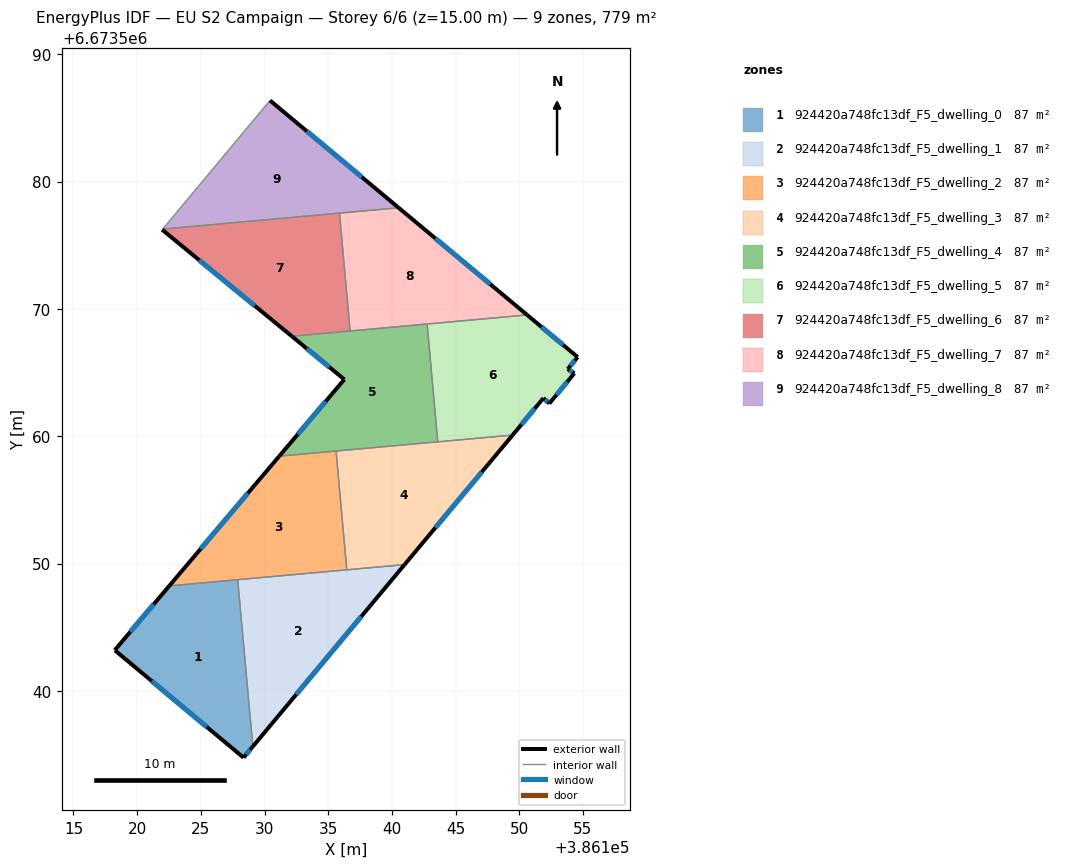
=== STOREY PLAN SPEC (per zone: floor XY polygon, exterior-wall plan segments, windows/doors) ===
zone 1: 924420a748fc13df_F5_dwelling_0  (86.5 m²)
  floor: (386127.90, 6673548.73) (386129.08, 6673535.63) (386128.35, 6673534.76) (386118.25, 6673543.19) (386118.24, 6673543.20) (386122.52, 6673548.25)
  exterior wall: (386128.35, 6673534.76) – (386129.08, 6673535.63)  [1.1 m]
    window: (386128.56, 6673535.01) – (386128.87, 6673535.38)  [0.6 m²]
  exterior wall: (386118.25, 6673543.19) – (386128.35, 6673534.76)  [13.2 m]
    window: (386121.14, 6673540.78) – (386125.47, 6673537.17)  [7.2 m²]
  exterior wall: (386122.52, 6673548.25) – (386118.24, 6673543.20)  [6.6 m]
    window: (386121.30, 6673546.80) – (386119.46, 6673544.64)  [3.6 m²]
  interior walls: 3
zone 2: 924420a748fc13df_F5_dwelling_1  (86.5 m²)
  floor: (386141.00, 6673549.92) (386129.08, 6673535.63) (386127.90, 6673548.73)
  exterior wall: (386129.08, 6673535.63) – (386141.00, 6673549.92)  [18.6 m]
    window: (386132.49, 6673539.71) – (386137.59, 6673545.84)  [10.3 m²]
  interior walls: 3
zone 3: 924420a748fc13df_F5_dwelling_2  (86.5 m²)
  floor: (386135.62, 6673558.83) (386136.46, 6673549.51) (386122.52, 6673548.25) (386131.16, 6673558.43)
  exterior wall: (386131.16, 6673558.43) – (386122.52, 6673548.25)  [13.4 m]
    window: (386128.69, 6673555.52) – (386124.99, 6673551.16)  [7.4 m²]
  interior walls: 4
zone 4: 924420a748fc13df_F5_dwelling_3  (86.5 m²)
  floor: (386149.48, 6673560.09) (386141.00, 6673549.92) (386136.46, 6673549.51) (386135.62, 6673558.83)
  exterior wall: (386141.00, 6673549.92) – (386149.48, 6673560.09)  [13.2 m]
    window: (386143.42, 6673552.82) – (386147.06, 6673557.18)  [7.3 m²]
  interior walls: 4
zone 5: 924420a748fc13df_F5_dwelling_4  (86.5 m²)
  floor: (386142.77, 6673568.81) (386143.61, 6673559.56) (386131.16, 6673558.43) (386136.27, 6673564.46) (386132.14, 6673567.85)
  exterior wall: (386132.14, 6673567.85) – (386136.27, 6673564.46)  [5.3 m]
    window: (386133.32, 6673566.88) – (386135.09, 6673565.43)  [2.9 m²]
  exterior wall: (386136.27, 6673564.46) – (386131.16, 6673558.43)  [7.9 m]
    window: (386134.81, 6673562.74) – (386132.62, 6673560.15)  [4.4 m²]
  interior walls: 5
zone 6: 924420a748fc13df_F5_dwelling_5  (86.5 m²)
  floor: (386154.59, 6673566.21) (386153.81, 6673565.27) (386154.33, 6673564.94) (386152.36, 6673562.57) (386151.91, 6673562.99) (386149.48, 6673560.09) (386143.61, 6673559.56) (386142.77, 6673568.81) (386150.62, 6673569.52)
  exterior wall: (386152.36, 6673562.57) – (386154.33, 6673564.94)  [3.1 m]
    window: (386152.93, 6673563.25) – (386153.77, 6673564.26)  [1.7 m²]
  exterior wall: (386151.91, 6673562.99) – (386152.36, 6673562.57)  [0.6 m]
    window: (386152.04, 6673562.87) – (386152.23, 6673562.69)  [0.3 m²]
  exterior wall: (386149.48, 6673560.09) – (386151.91, 6673562.99)  [3.8 m]
    window: (386150.18, 6673560.92) – (386151.21, 6673562.16)  [2.1 m²]
  exterior wall: (386154.59, 6673566.21) – (386150.62, 6673569.52)  [5.2 m]
    window: (386153.46, 6673567.16) – (386151.76, 6673568.58)  [2.8 m²]
  exterior wall: (386153.81, 6673565.27) – (386154.59, 6673566.21)  [1.2 m]
    window: (386154.03, 6673565.54) – (386154.37, 6673565.94)  [0.7 m²]
  exterior wall: (386154.33, 6673564.94) – (386153.81, 6673565.27)  [0.6 m]
    window: (386154.18, 6673565.04) – (386153.96, 6673565.18)  [0.3 m²]
  interior walls: 3
zone 7: 924420a748fc13df_F5_dwelling_6  (86.5 m²)
  floor: (386135.89, 6673577.52) (386136.72, 6673568.26) (386132.14, 6673567.85) (386121.97, 6673576.22) (386122.00, 6673576.26)
  exterior wall: (386121.97, 6673576.22) – (386132.14, 6673567.85)  [13.2 m]
    window: (386124.87, 6673573.83) – (386129.23, 6673570.24)  [7.3 m²]
  interior walls: 4
zone 8: 924420a748fc13df_F5_dwelling_7  (86.5 m²)
  floor: (386150.62, 6673569.52) (386136.72, 6673568.26) (386135.89, 6673577.52) (386140.53, 6673577.94)
  exterior wall: (386150.62, 6673569.52) – (386140.53, 6673577.94)  [13.1 m]
    window: (386147.74, 6673571.93) – (386143.42, 6673575.53)  [7.2 m²]
  interior walls: 4
zone 9: 924420a748fc13df_F5_dwelling_8  (86.5 m²)
  floor: (386140.53, 6673577.94) (386122.00, 6673576.26) (386130.43, 6673586.37)
  exterior wall: (386140.53, 6673577.94) – (386130.43, 6673586.37)  [13.2 m]
    window: (386137.65, 6673580.35) – (386133.32, 6673583.96)  [7.2 m²]
  interior walls: 3

=== DERIVED (storey summary) ===
Building: EU S2 Campaign
Storey: 6 of 6  (floor level z = 15.00 m)
Storey gross floor area: 778.8 m²
Zones on this storey: 9
  - 924420a748fc13df_F5_dwelling_0: floor 86.5 m²; exterior wall 20.9 m (62.7 m²); 3 window(s) 11.5 m²; WWR 18.4%
  - 924420a748fc13df_F5_dwelling_1: floor 86.5 m²; exterior wall 18.6 m (55.8 m²); 1 window(s) 10.3 m²; WWR 18.4%
  - 924420a748fc13df_F5_dwelling_2: floor 86.5 m²; exterior wall 13.4 m (40.1 m²); 1 window(s) 7.4 m²; WWR 18.4%
  - 924420a748fc13df_F5_dwelling_3: floor 86.5 m²; exterior wall 13.2 m (39.7 m²); 1 window(s) 7.3 m²; WWR 18.4%
  - 924420a748fc13df_F5_dwelling_4: floor 86.5 m²; exterior wall 13.2 m (39.7 m²); 2 window(s) 7.3 m²; WWR 18.4%
  - 924420a748fc13df_F5_dwelling_5: floor 86.5 m²; exterior wall 14.5 m (43.5 m²); 6 window(s) 8.0 m²; WWR 18.4%
  - 924420a748fc13df_F5_dwelling_6: floor 86.5 m²; exterior wall 13.2 m (39.5 m²); 1 window(s) 7.3 m²; WWR 18.4%
  - 924420a748fc13df_F5_dwelling_7: floor 86.5 m²; exterior wall 13.1 m (39.4 m²); 1 window(s) 7.2 m²; WWR 18.4%
  - 924420a748fc13df_F5_dwelling_8: floor 86.5 m²; exterior wall 13.2 m (39.5 m²); 1 window(s) 7.2 m²; WWR 18.4%
Zone adjacency (shared interzone walls):
  - 924420a748fc13df_F5_dwelling_0 ↔ 924420a748fc13df_F5_dwelling_1
  - 924420a748fc13df_F5_dwelling_0 ↔ 924420a748fc13df_F5_dwelling_2
  - 924420a748fc13df_F5_dwelling_1 ↔ 924420a748fc13df_F5_dwelling_2
  - 924420a748fc13df_F5_dwelling_1 ↔ 924420a748fc13df_F5_dwelling_3
  - 924420a748fc13df_F5_dwelling_2 ↔ 924420a748fc13df_F5_dwelling_3
  - 924420a748fc13df_F5_dwelling_2 ↔ 924420a748fc13df_F5_dwelling_4
  - 924420a748fc13df_F5_dwelling_3 ↔ 924420a748fc13df_F5_dwelling_4
  - 924420a748fc13df_F5_dwelling_3 ↔ 924420a748fc13df_F5_dwelling_5
  - 924420a748fc13df_F5_dwelling_4 ↔ 924420a748fc13df_F5_dwelling_5
  - 924420a748fc13df_F5_dwelling_4 ↔ 924420a748fc13df_F5_dwelling_6
  - 924420a748fc13df_F5_dwelling_4 ↔ 924420a748fc13df_F5_dwelling_7
  - 924420a748fc13df_F5_dwelling_5 ↔ 924420a748fc13df_F5_dwelling_7
  - 924420a748fc13df_F5_dwelling_6 ↔ 924420a748fc13df_F5_dwelling_7
  - 924420a748fc13df_F5_dwelling_6 ↔ 924420a748fc13df_F5_dwelling_8
  - 924420a748fc13df_F5_dwelling_7 ↔ 924420a748fc13df_F5_dwelling_8